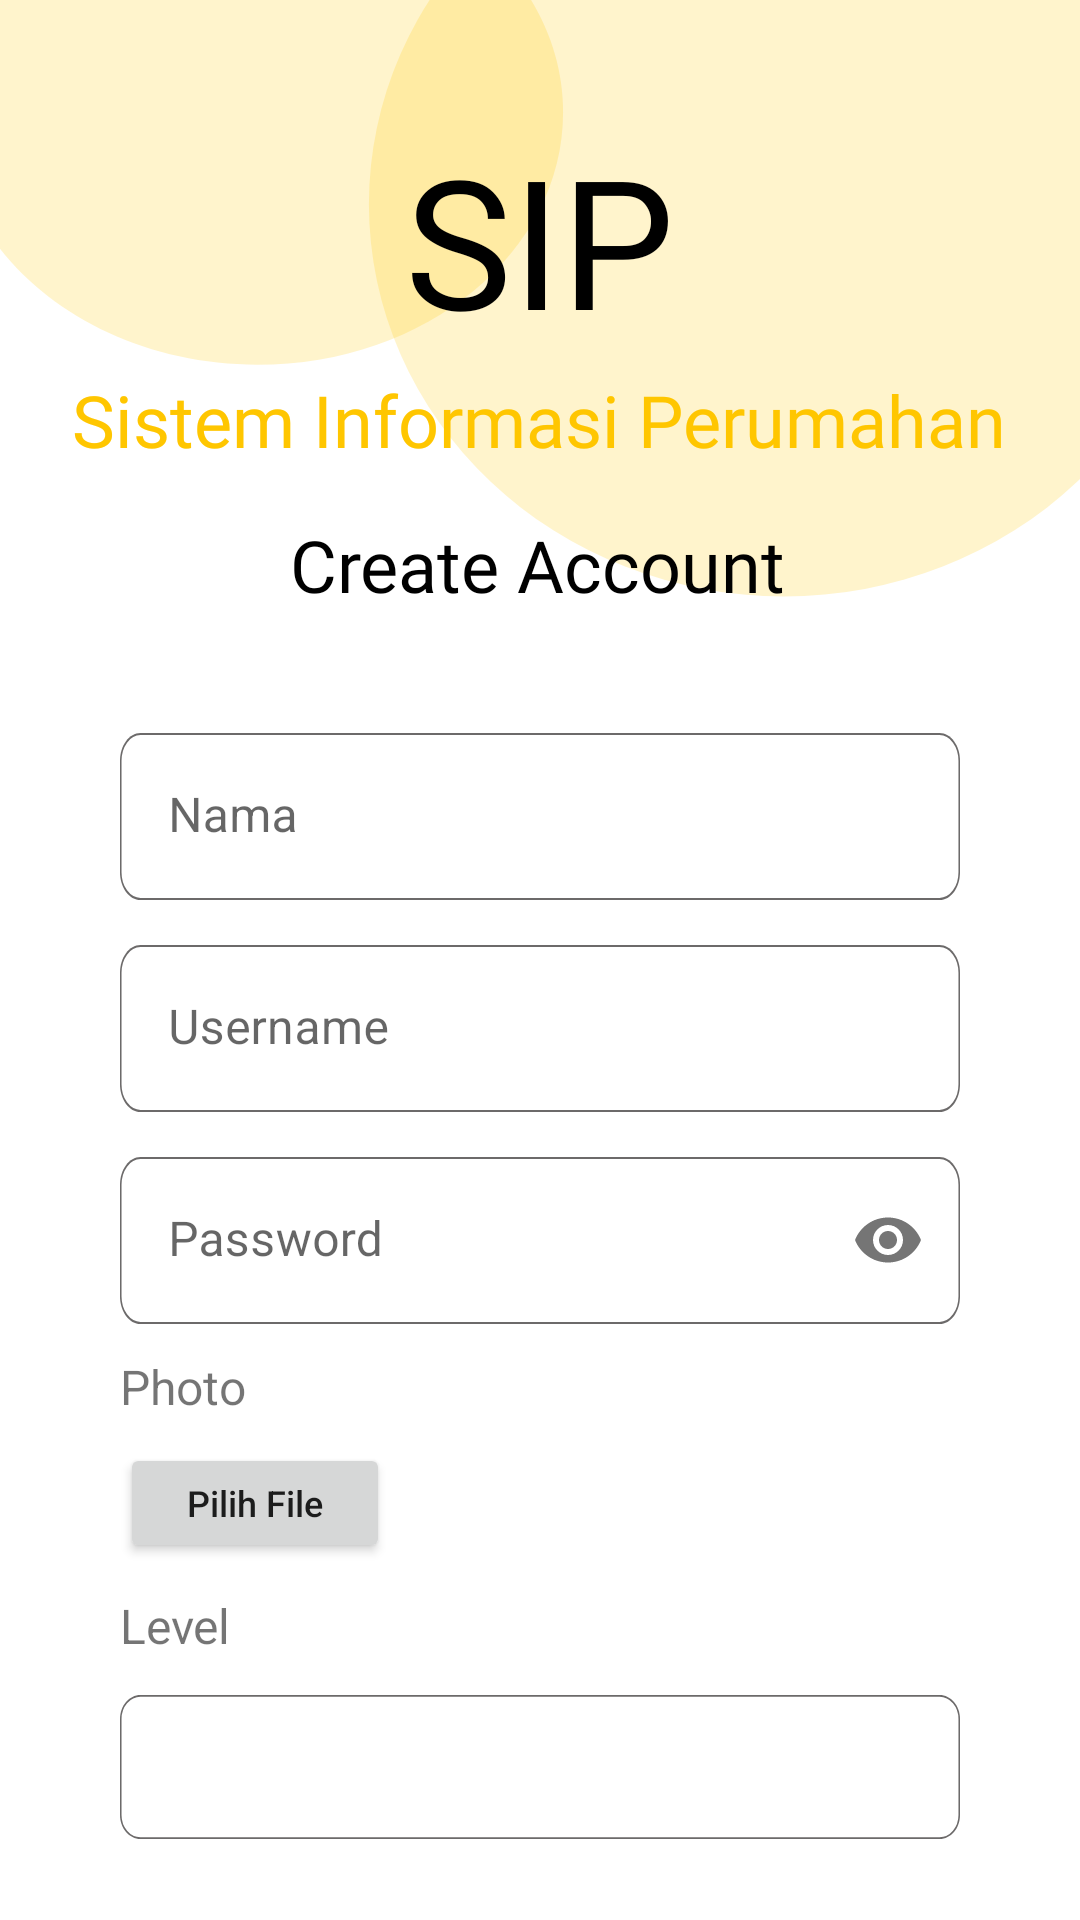

Reconstruct the res/layout file that produces this screen, plus the resources it refers to.
<!-- AndroidManifest.xml: application theme Theme.SipAppliaction -->
<!-- res/layout/activity_create_account.xml -->
<?xml version="1.0" encoding="utf-8"?>
<androidx.constraintlayout.widget.ConstraintLayout xmlns:android="http://schemas.android.com/apk/res/android"
    xmlns:app="http://schemas.android.com/apk/res-auto"
    xmlns:tools="http://schemas.android.com/tools"
    android:layout_width="match_parent"
    android:layout_height="match_parent"
    android:background="@drawable/bg_application"
    tools:context=".CreateAccount">

    <com.google.android.material.textfield.TextInputLayout
        android:id="@+id/inputPassword2"
        android:layout_width="0dp"
        android:layout_height="wrap_content"
        android:layout_marginStart="40dp"
        android:layout_marginTop="15dp"
        android:layout_marginEnd="40dp"
        android:background="@null"
        app:boxStrokeWidth="0dp"
        app:layout_constraintEnd_toEndOf="parent"
        app:layout_constraintStart_toStartOf="parent"
        app:layout_constraintTop_toBottomOf="@+id/inputUserName2"
        app:passwordToggleEnabled="true">

        <com.google.android.material.textfield.TextInputEditText
            android:id="@+id/etPassword2"
            android:layout_width="match_parent"
            android:layout_height="wrap_content"
            android:background="@drawable/bg_edittext"
            android:hint="Password"
            android:inputType="textPassword" />
    </com.google.android.material.textfield.TextInputLayout>

    <com.google.android.material.textfield.TextInputLayout
        android:id="@+id/inputUserName2"
        android:layout_width="0dp"
        android:layout_height="wrap_content"
        android:layout_marginStart="40dp"
        android:layout_marginTop="15dp"
        android:layout_marginEnd="40dp"
        android:background="@null"
        app:boxStrokeWidth="0dp"
        app:layout_constraintEnd_toEndOf="parent"
        app:layout_constraintStart_toStartOf="parent"
        app:layout_constraintTop_toBottomOf="@+id/inputNameOfUser">

        <com.google.android.material.textfield.TextInputEditText
            android:id="@+id/etUsername2"
            android:layout_width="match_parent"
            android:layout_height="wrap_content"
            android:background="@drawable/bg_edittext"
            android:hint="Username" />
    </com.google.android.material.textfield.TextInputLayout>

    <com.google.android.material.textfield.TextInputLayout
        android:id="@+id/inputNameOfUser"
        android:layout_width="0dp"
        android:layout_height="wrap_content"
        android:layout_marginStart="40dp"
        android:layout_marginTop="40dp"
        android:layout_marginEnd="40dp"
        android:background="@null"
        app:boxStrokeWidth="0dp"
        app:layout_constraintEnd_toEndOf="parent"
        app:layout_constraintStart_toStartOf="parent"
        app:layout_constraintTop_toBottomOf="@+id/tvCreateAccountTitle">

        <com.google.android.material.textfield.TextInputEditText
            android:id="@+id/etNameOfUser"
            android:layout_width="match_parent"
            android:layout_height="wrap_content"
            android:background="@drawable/bg_edittext"
            android:hint="Nama" />
    </com.google.android.material.textfield.TextInputLayout>

    <TextView
        android:id="@+id/tvAppTittle2"
        android:layout_width="wrap_content"
        android:layout_height="wrap_content"
        android:fontFamily="@font/roboto_bold"
        android:text="SIP"
        android:textColor="#000000"
        android:textSize="60sp"
        app:layout_constraintBottom_toBottomOf="parent"
        app:layout_constraintEnd_toEndOf="parent"
        app:layout_constraintStart_toStartOf="parent"
        app:layout_constraintTop_toTopOf="parent"
        app:layout_constraintVertical_bias="0.071" />

    <TextView
        android:id="@+id/tvAppSubTittle2"
        android:layout_width="wrap_content"
        android:layout_height="wrap_content"
        android:layout_marginTop="4dp"
        android:fontFamily="@font/roboto_medium"
        android:text="Sistem Informasi Perumahan"
        android:textColor="#FFC600"
        android:textSize="24sp"
        app:layout_constraintEnd_toEndOf="parent"
        app:layout_constraintHorizontal_bias="0.494"
        app:layout_constraintStart_toStartOf="parent"
        app:layout_constraintTop_toBottomOf="@+id/tvAppTittle2" />

    <TextView
        android:id="@+id/tvCreateAccountTitle"
        android:layout_width="wrap_content"
        android:layout_height="wrap_content"
        android:layout_marginTop="16dp"
        android:fontFamily="@font/roboto_medium"
        android:text="Create Account"
        android:textColor="#000000"
        android:textSize="24sp"
        app:layout_constraintEnd_toEndOf="parent"
        app:layout_constraintHorizontal_bias="0.497"
        app:layout_constraintStart_toStartOf="parent"
        app:layout_constraintTop_toBottomOf="@+id/tvAppSubTittle2" />

    <TextView
        android:id="@+id/tvPhoto"
        android:layout_width="wrap_content"
        android:layout_height="wrap_content"
        android:layout_marginTop="10dp"
        android:text="Photo"
        android:textSize="16sp"
        app:layout_constraintStart_toStartOf="@+id/inputPassword2"
        app:layout_constraintTop_toBottomOf="@+id/inputPassword2" />

    <Button
        android:id="@+id/button"
        android:layout_width="90dp"
        android:layout_height="40dp"
        android:layout_marginTop="8dp"
        android:text="Pilih File"
        android:textAllCaps="false"
        android:textSize="12sp"
        app:cornerRadius="10dp"
        app:layout_constraintStart_toStartOf="@+id/tvPhoto"
        app:layout_constraintTop_toBottomOf="@+id/tvPhoto" />

    <TextView
        android:id="@+id/textView3"
        android:layout_width="wrap_content"
        android:layout_height="wrap_content"
        android:layout_marginTop="10dp"
        android:text="Level"
        android:textSize="16sp"
        app:layout_constraintStart_toStartOf="@+id/inputPassword2"
        app:layout_constraintTop_toBottomOf="@+id/button" />

    <Spinner
        android:id="@+id/spLevel"
        android:layout_width="0dp"
        android:layout_height="wrap_content"
        android:layout_marginTop="12dp"
        android:background="@drawable/bg_edittext"
        app:layout_constraintBottom_toBottomOf="parent"
        app:layout_constraintEnd_toEndOf="@+id/inputPassword2"
        app:layout_constraintHorizontal_bias="0.0"
        app:layout_constraintStart_toStartOf="@+id/inputPassword2"
        app:layout_constraintTop_toBottomOf="@+id/textView3"
        app:layout_constraintVertical_bias="0.012" />

    <Button
        android:id="@+id/btnCreate"
        android:layout_width="0dp"
        android:layout_height="wrap_content"
        android:layout_marginTop="40dp"
        android:padding="10sp"
        android:text="Create Account"
        android:textAllCaps="false"
        android:textSize="18sp"
        app:cornerRadius="10sp"
        app:layout_constraintEnd_toEndOf="@+id/spLevel"
        app:layout_constraintHorizontal_bias="0.0"
        app:layout_constraintStart_toStartOf="@+id/spLevel"
        app:layout_constraintTop_toBottomOf="@+id/spLevel" />

</androidx.constraintlayout.widget.ConstraintLayout>
<!-- resources referenced by this layout -->
<resources>
  <!-- drawable bg_application (drawable) -->
  <vector xmlns:android="http://schemas.android.com/apk/res/android"
      android:width="445dp"
      android:height="837dp"
      android:viewportWidth="445"
      android:viewportHeight="837">
    <group>
      <clip-path
          android:pathData="M0,0h445v837h-445z"/>
      <path
          android:pathData="M0,0h445v837h-445z"
          android:fillColor="#ffffff"/>
      <path
          android:pathData="M323,89m-171,0a171,171 0,1 1,342 0a171,171 0,1 1,-342 0"
          android:strokeAlpha="0.2"
          android:fillColor="#FFC600"
          android:fillAlpha="0.2"/>
      <path
          android:pathData="M232,49C232,109.75 175.59,159 106,159C36.41,159 -20,109.75 -20,49C-20,-11.75 36.41,-61 106,-61C175.59,-61 232,-11.75 232,49Z"
          android:strokeAlpha="0.2"
          android:fillColor="#FFC600"
          android:fillAlpha="0.2"/>
    </group>
  </vector>
  <!-- drawable bg_edittext (drawable) -->
  <vector
      xmlns:android="http://schemas.android.com/apk/res/android"
      xmlns:aapt="http://schemas.android.com/aapt"
      android:width="328dp"
      android:height="48dp"
      android:viewportWidth="328"
      android:viewportHeight="48"
      >
  
      <group>
  
          <clip-path
              android:pathData="M8 0H320C324.418 0 328 3.58172 328 8V40C328 44.4183 324.418 48 320 48H8C3.58172 48 0 44.4183 0 40V8C0 3.58172 3.58172 0 8 0Z"
              />
  
          <path
              android:pathData="M0 0V48H328V0"
              android:fillColor="#FFFFFF"
              />
  
          <path
              android:pathData="M8 0H320C324.418 0 328 3.58172 328 8V40C328 44.4183 324.418 48 320 48H8C3.58172 48 0 44.4183 0 40V8C0 3.58172 3.58172 0 8 0Z"
              android:strokeWidth="1.2"
              android:strokeColor="#6C6A6A"
              />
  
      </group>
  
  </vector>
  <style name="Theme.SipAppliaction" parent="Theme.MaterialComponents.DayNight.NoActionBar">
          
          <item name="colorPrimary">@color/purple_500</item>
          <item name="colorPrimaryVariant">@color/purple_700</item>
          <item name="colorOnPrimary">@color/white</item>
          
          <item name="colorSecondary">@color/teal_200</item>
          <item name="colorSecondaryVariant">@color/teal_700</item>
          <item name="colorOnSecondary">@color/black</item>
          
          <item name="android:statusBarColor">?attr/colorPrimaryVariant</item>
          
      </style>
  <color name="purple_500">#FFC600</color>
  <color name="purple_700">#FBC02D</color>
  <color name="white">#FFFFFFFF</color>
  <color name="teal_200">#FDD835</color>
  <color name="teal_700">#F57F17</color>
  <color name="black">#FF000000</color>
</resources>
